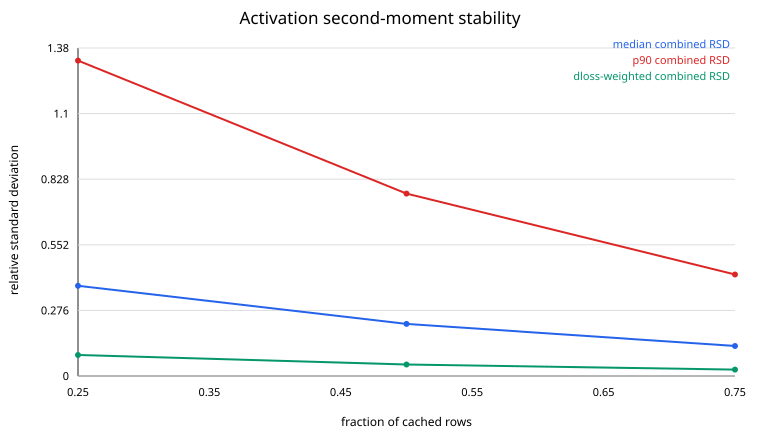

Values plotted in this chart, from the file beside it:
fraction, median_activation_energy_relative_std, p90_activation_energy_relative_std, median_combined_relative_std, p90_combined_relative_std, dloss_weighted_mean_combined_relative_st…
0.25, 0.00179, 0.1321, 0.3798, 1.327, 0.08817
0.5, 0.00105, 0.07665, 0.2192, 0.7674, 0.04822
0.75, 0.0005057, 0.04174, 0.1263, 0.427, 0.02698
